The GitHub repository omersuyank/OliveDiseases contains a labelled image folder "Zeytin_224x224_Augmented" with 3 categories: kus gozu mantari, pas akari, saglikli. Examples follow, each with its label.

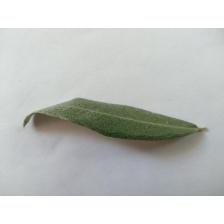
Label: saglikli

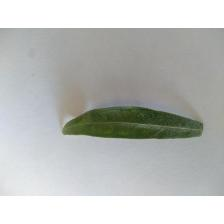
Label: pas akari

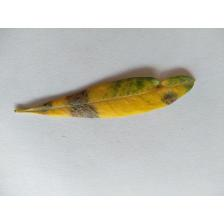
Label: kus gozu mantari

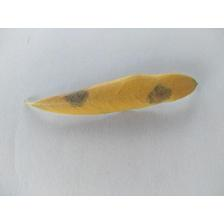
Label: kus gozu mantari

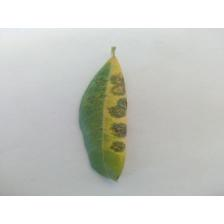
Label: kus gozu mantari

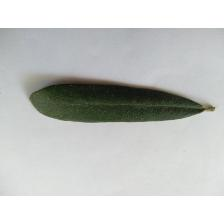
Label: saglikli
